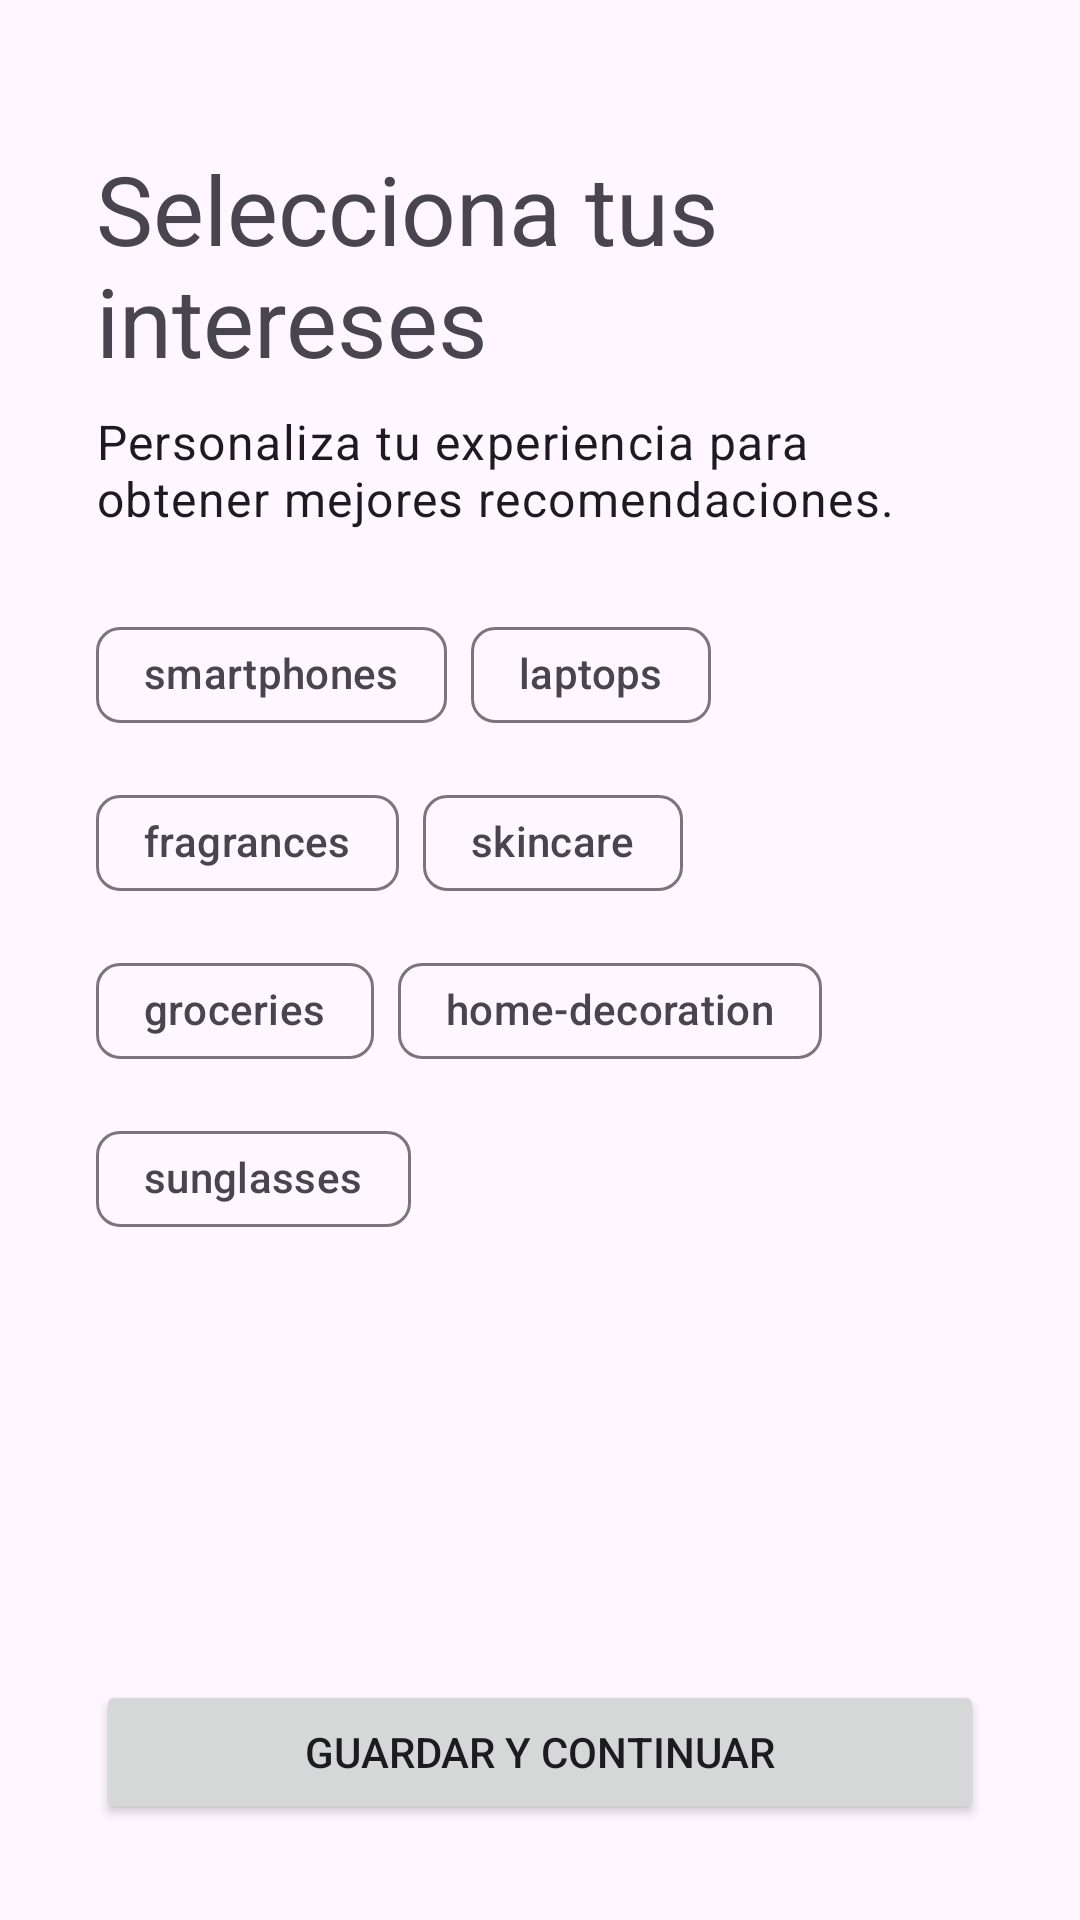

Write the Android layout XML for this screen, with the resource values it uses.
<!-- AndroidManifest.xml: activity theme Theme.Recomendaciones_app -->
<!-- res/layout/activity_onboarding.xml -->
<?xml version="1.0" encoding="utf-8"?>
<androidx.constraintlayout.widget.ConstraintLayout xmlns:android="http://schemas.android.com/apk/res/android"
    xmlns:app="http://schemas.android.com/apk/res-auto"
    xmlns:tools="http://schemas.android.com/tools"
    android:layout_width="match_parent"
    android:layout_height="match_parent"
    android:paddingStart="32dp"
    android:paddingEnd="32dp"
    tools:context=".OnboardingActivity">

    <TextView
        android:id="@+id/tvOnboardingTitle"
        android:layout_width="0dp"
        android:layout_height="wrap_content"
        android:layout_marginTop="48dp"
        android:text="@string/onboarding_title"
        android:textAppearance="@style/TextAppearance.Material3.HeadlineLarge"
        app:layout_constraintEnd_toEndOf="parent"
        app:layout_constraintStart_toStartOf="parent"
        app:layout_constraintTop_toTopOf="parent" />

    <TextView
        android:id="@+id/tvOnboardingSubtitle"
        android:layout_width="0dp"
        android:layout_height="wrap_content"
        android:layout_marginTop="8dp"
        android:text="@string/onboarding_subtitle"
        android:textAppearance="@style/TextAppearance.Material3.BodyLarge"
        app:layout_constraintEnd_toEndOf="parent"
        app:layout_constraintStart_toStartOf="parent"
        app:layout_constraintTop_toBottomOf="@+id/tvOnboardingTitle" />

    <ProgressBar
        android:id="@+id/progressBarOnboarding"
        android:layout_width="wrap_content"
        android:layout_height="wrap_content"
        android:visibility="gone"
        app:layout_constraintBottom_toTopOf="@+id/btnSaveOnboarding"
        app:layout_constraintEnd_toEndOf="parent"
        app:layout_constraintStart_toStartOf="parent"
        app:layout_constraintTop_toBottomOf="@+id/tvOnboardingSubtitle"
        tools:visibility="gone" />

    <ScrollView
        android:id="@+id/categoriesScrollView"
        android:layout_width="0dp"
        android:layout_height="0dp"
        android:layout_marginTop="24dp"
        android:layout_marginBottom="16dp"
        app:layout_constraintBottom_toTopOf="@+id/btnSaveOnboarding"
        app:layout_constraintEnd_toEndOf="parent"
        app:layout_constraintStart_toStartOf="parent"
        app:layout_constraintTop_toBottomOf="@+id/tvOnboardingSubtitle">

        <com.google.android.material.chip.ChipGroup
            android:id="@+id/chipGroupCategories"
            android:layout_width="match_parent"
            android:layout_height="wrap_content"
            tools:ignore="HardcodedText">

            
            <com.google.android.material.chip.Chip
                style="@style/Widget.Material3.Chip.Filter"
                android:layout_width="wrap_content"
                android:layout_height="wrap_content"
                android:text="smartphones"
                tools:checked="true" />

            <com.google.android.material.chip.Chip
                style="@style/Widget.Material3.Chip.Filter"
                android:layout_width="wrap_content"
                android:layout_height="wrap_content"
                android:text="laptops" />

            <com.google.android.material.chip.Chip
                style="@style/Widget.Material3.Chip.Filter"
                android:layout_width="wrap_content"
                android:layout_height="wrap_content"
                android:text="fragrances" />

             <com.google.android.material.chip.Chip
                style="@style/Widget.Material3.Chip.Filter"
                android:layout_width="wrap_content"
                android:layout_height="wrap_content"
                android:text="skincare" />

             <com.google.android.material.chip.Chip
                style="@style/Widget.Material3.Chip.Filter"
                android:layout_width="wrap_content"
                android:layout_height="wrap_content"
                android:text="groceries" />

            <com.google.android.material.chip.Chip
                style="@style/Widget.Material3.Chip.Filter"
                android:layout_width="wrap_content"
                android:layout_height="wrap_content"
                android:text="home-decoration" />

            <com.google.android.material.chip.Chip
                style="@style/Widget.Material3.Chip.Filter"
                android:layout_width="wrap_content"
                android:layout_height="wrap_content"
                android:text="sunglasses" />

        </com.google.android.material.chip.ChipGroup>

    </ScrollView>

    <Button
        android:id="@+id/btnSaveOnboarding"
        android:layout_width="0dp"
        android:layout_height="wrap_content"
        android:layout_marginBottom="32dp"
        android:paddingTop="12dp"
        android:paddingBottom="12dp"
        android:text="@string/onboarding_button_save"
        app:layout_constraintBottom_toBottomOf="parent"
        app:layout_constraintEnd_toEndOf="parent"
        app:layout_constraintStart_toStartOf="parent" />

</androidx.constraintlayout.widget.ConstraintLayout>
<!-- resources referenced by this layout -->
<resources>
  <string name="onboarding_button_save">Guardar y continuar</string>
  <string name="onboarding_subtitle">Personaliza tu experiencia para obtener mejores recomendaciones.</string>
  <string name="onboarding_title">Selecciona tus intereses</string>
  <style name="Theme.Recomendaciones_app" parent="Theme.Material3.DayNight.NoActionBar">
      
      <item name="colorPrimary">@color/purple_500</item>
      <item name="colorPrimaryVariant">@color/purple_700</item>
      <item name="colorOnPrimary">@color/white</item>
      
      <item name="colorSecondary">@color/teal_200</item>
      <item name="colorSecondaryVariant">@color/teal_700</item>
      <item name="colorOnSecondary">@color/black</item>
      
      <item name="android:statusBarColor">?attr/colorPrimaryVariant</item>
    </style>
  <!-- not gathered from this repository: default colours our renderer supplied (Android Studio template values) -->
  <color name="purple_500">#FF6200EE</color>
  <color name="purple_700">#FF3700B3</color>
  <color name="teal_200">#FF03DAC5</color>
  <color name="teal_700">#FF018786</color>
  <color name="black">#FF000000</color>
  <color name="white">#FFFFFFFF</color>
</resources>
